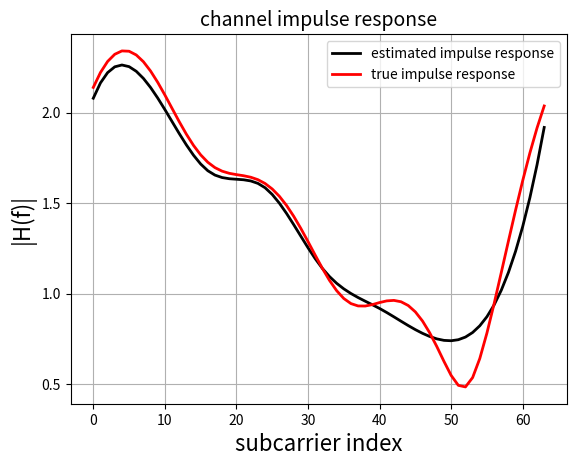
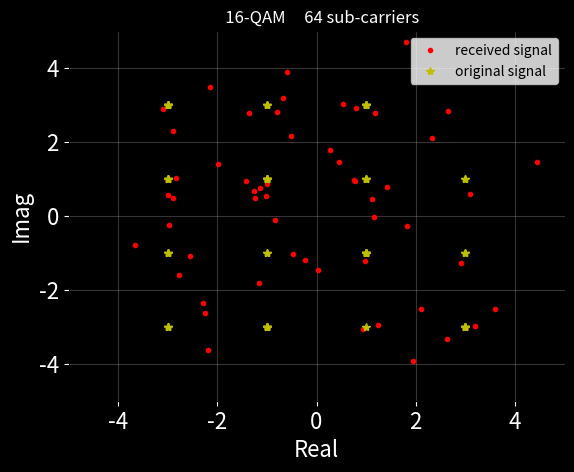

Write Python code to recreate these figures, in order.
# Created by Shahrokh Hamidi
# PhD., Electrical & Computer Engineering




import numpy as np
import matplotlib.pyplot as plt
import scipy.interpolate
import matplotlib



map_bit2symb = {
    (0,0,0,0) : -3-3j,
    (0,0,0,1) : -3-1j,
    (0,0,1,0) : -3+3j,
    (0,0,1,1) : -3+1j,
    (0,1,0,0) : -1-3j,
    (0,1,0,1) : -1-1j,
    (0,1,1,0) : -1+3j,
    (0,1,1,1) : -1+1j,
    (1,0,0,0) :  3-3j,
    (1,0,0,1) :  3-1j,
    (1,0,1,0) :  3+3j,
    (1,0,1,1) :  3+1j,
    (1,1,0,0) :  1-3j,
    (1,1,0,1) :  1-1j,
    (1,1,1,0) :  1+3j,
    (1,1,1,1) :  1+1j
}

map_symb2bit = {symb: bit for bit, symb in map_bit2symb.items()}




def DATA_generation(len):
    return np.random.binomial(n = 1, p = 0.5, size = (len, ))




def Serial_to_Parallel(data):
    return data.reshape(-1, num_bits_per_symb)





def map_bit_to_symb(data):

    return np.array([map_bit2symb[tuple(v)]  for v in data])



def map_symb_to_bit(data):

    return np.array([map_symb2bit[v]  for v in data])






def apply_ifft(data):

    return np.fft.ifft(data)





def adding_CP(data, CP):
    
    return np.hstack((data[-CP:], data))




def channel(data, h):

    return np.convolve(data, h, mode = 'same')





def add_receiver_noise(data, snr):

    
    signal_power = np.mean(abs(data**2))
    snr = 10**(snr/10)

    std = np.sqrt(signal_power/snr)
    noise_of_receiver = np.random.normal(0, std, data.shape[0]) + 1j*np.random.normal(0, std, data.shape[0])

    return data + (1/np.sqrt(2))*noise_of_receiver




def remove_CP(data):

    return data[num_cyclic_prefix: num_cyclic_prefix + num_subcarriers]




def apply_fft(data):

    return np.fft.fft(data)




def channel_estimation(data):

    pilot_value_est = data[pilot_index]
    
    return pilot_value_est/pilot_value




def channel_estimation_interpolation(data):

    h_amp = scipy.interpolate.interp1d(pilot_index, abs(data), kind='cubic')(subcarrier_index)
    h_phase = scipy.interpolate.interp1d(pilot_index, np.angle(data), kind='cubic')(subcarrier_index)
    
    return h_amp*np.exp(1j*h_phase)





def channel_impulse_response_visualization(data):

    H = np.fft.fft(channel_impulse_response, num_subcarriers)
    plt.plot(abs(data), 'k', label = 'estimated impulse response', linewidth = 2)
    plt.plot(abs(H), 'r', label = 'true impulse response', linewidth = 2)
    plt.xlabel('subcarrier index', fontsize = 16)
    plt.ylabel('|H(f)|', fontsize = 16)
    plt.title('channel impulse response', fontsize = 14)
    plt.legend()
    matplotlib.rc('xtick', labelsize=16) 
    matplotlib.rc('ytick', labelsize=16) 

    plt.grid()
    plt.show()





def subcarrier_data_estimation(data, h, method):
    

    if method == 'zero forcing':
        return (data/h)[subcarrier_carrying_data_index]
    
    if method == 'matched filtering':
        return (np.conj(h)*data)[subcarrier_carrying_data_index]
    
    if method == 'MMSE':

        H = np.conj(h)/(abs(h)**2 + 0.1)
        return (data*H)[subcarrier_carrying_data_index]





def constellation_vis(data, symbols_info):
    plt.figure(facecolor='black')
    plt.plot(np.real(data), np.imag(data), 'r.', label = 'received signal')
    plt.plot(np.real(symbols_info), np.imag(symbols_info), 'y*', label = 'original signal')
    ax = plt.gca()
    ax.set_facecolor('black')
    ax.xaxis.label.set_color('white')
    ax.yaxis.label.set_color('white')
    plt.xlabel('Real', fontsize = 16)
    plt.ylabel('Imag', fontsize = 16)
    ax.tick_params(axis='x', colors='w')
    ax.tick_params(axis='y', colors='w')
    plt.title('   16-QAM     64 sub-carriers', color = 'w')
    plt.xlim(-5,5)
    plt.ylim(-5,5)
    plt.grid(alpha = 0.3)
    plt.legend()
    plt.show()





def maximum_likelihood_estimator(symbols_estimation, symbols_info):

    estimated_value = []
    for idx in range(symbols_estimation.shape[0]):
        I = np.argmin(abs(symbols_estimation[idx] - symbols_info))
        estimated_value.append(symbols_info[I])


    return np.array(estimated_value)





len_data = 220
num_subcarriers = 64
num_pilots = 8
num_bits_per_symb = 4
num_cyclic_prefix = int(num_subcarriers/4)
channel_impulse_response = np.array([1, 1j, 0.1 + 0.5j, 0.2 + 0.2j])
snr = 30 #db


subcarrier_index = np.arange(0,num_subcarriers)
pilot_index = subcarrier_index[::int(num_subcarriers/num_pilots)].tolist()
pilot_index.append(subcarrier_index[-1])
num_pilots += 1
pilot_index = np.array(pilot_index)
subcarrier_carrying_data_index = np.delete(subcarrier_index, pilot_index)


pilot_value = 3 + 3j


bits_of_info_serial = DATA_generation(len_data)
bits_of_info_parallel = Serial_to_Parallel(bits_of_info_serial)

symbols_info = map_bit_to_symb(bits_of_info_parallel)

subcarrier_data_pilot_frequency = np.zeros(num_subcarriers, dtype = complex)
subcarrier_data_pilot_frequency[subcarrier_carrying_data_index] = symbols_info
subcarrier_data_pilot_frequency[pilot_index] = pilot_value


subcarrier_data_pilot_time = apply_ifft(subcarrier_data_pilot_frequency)

subcarrier_data_pilot_time_CP = adding_CP(subcarrier_data_pilot_time, num_cyclic_prefix)


subcarrier_data_pilot_time_CP_channel = channel(subcarrier_data_pilot_time_CP, channel_impulse_response)

subcarrier_data_pilot_time_CP_channel_receiver = add_receiver_noise(subcarrier_data_pilot_time_CP_channel, snr)

subcarrier_data_pilot_time_rx = remove_CP(subcarrier_data_pilot_time_CP_channel_receiver)

subcarrier_data_pilot_frequency_rx = apply_fft(subcarrier_data_pilot_time_rx)

channel_impulse_response_est = channel_estimation(subcarrier_data_pilot_frequency_rx)

channel_impulse_response_est = channel_estimation_interpolation(channel_impulse_response_est)


channel_impulse_response_visualization(channel_impulse_response_est)

symbols_estimation = subcarrier_data_estimation(subcarrier_data_pilot_frequency_rx, channel_impulse_response_est, 'MMSE') #'matched filtering') #'zero forcing')

constellation_vis(symbols_estimation, symbols_info)

symbols_estimation = maximum_likelihood_estimator(symbols_estimation, symbols_info)

#constellation_vis(symbols_estimation, symbols_info)


bits_estimation = map_symb_to_bit(symbols_estimation).reshape(-1)

#print(f'Error {abs(bits_estimation - bits_of_info_serial)} ')